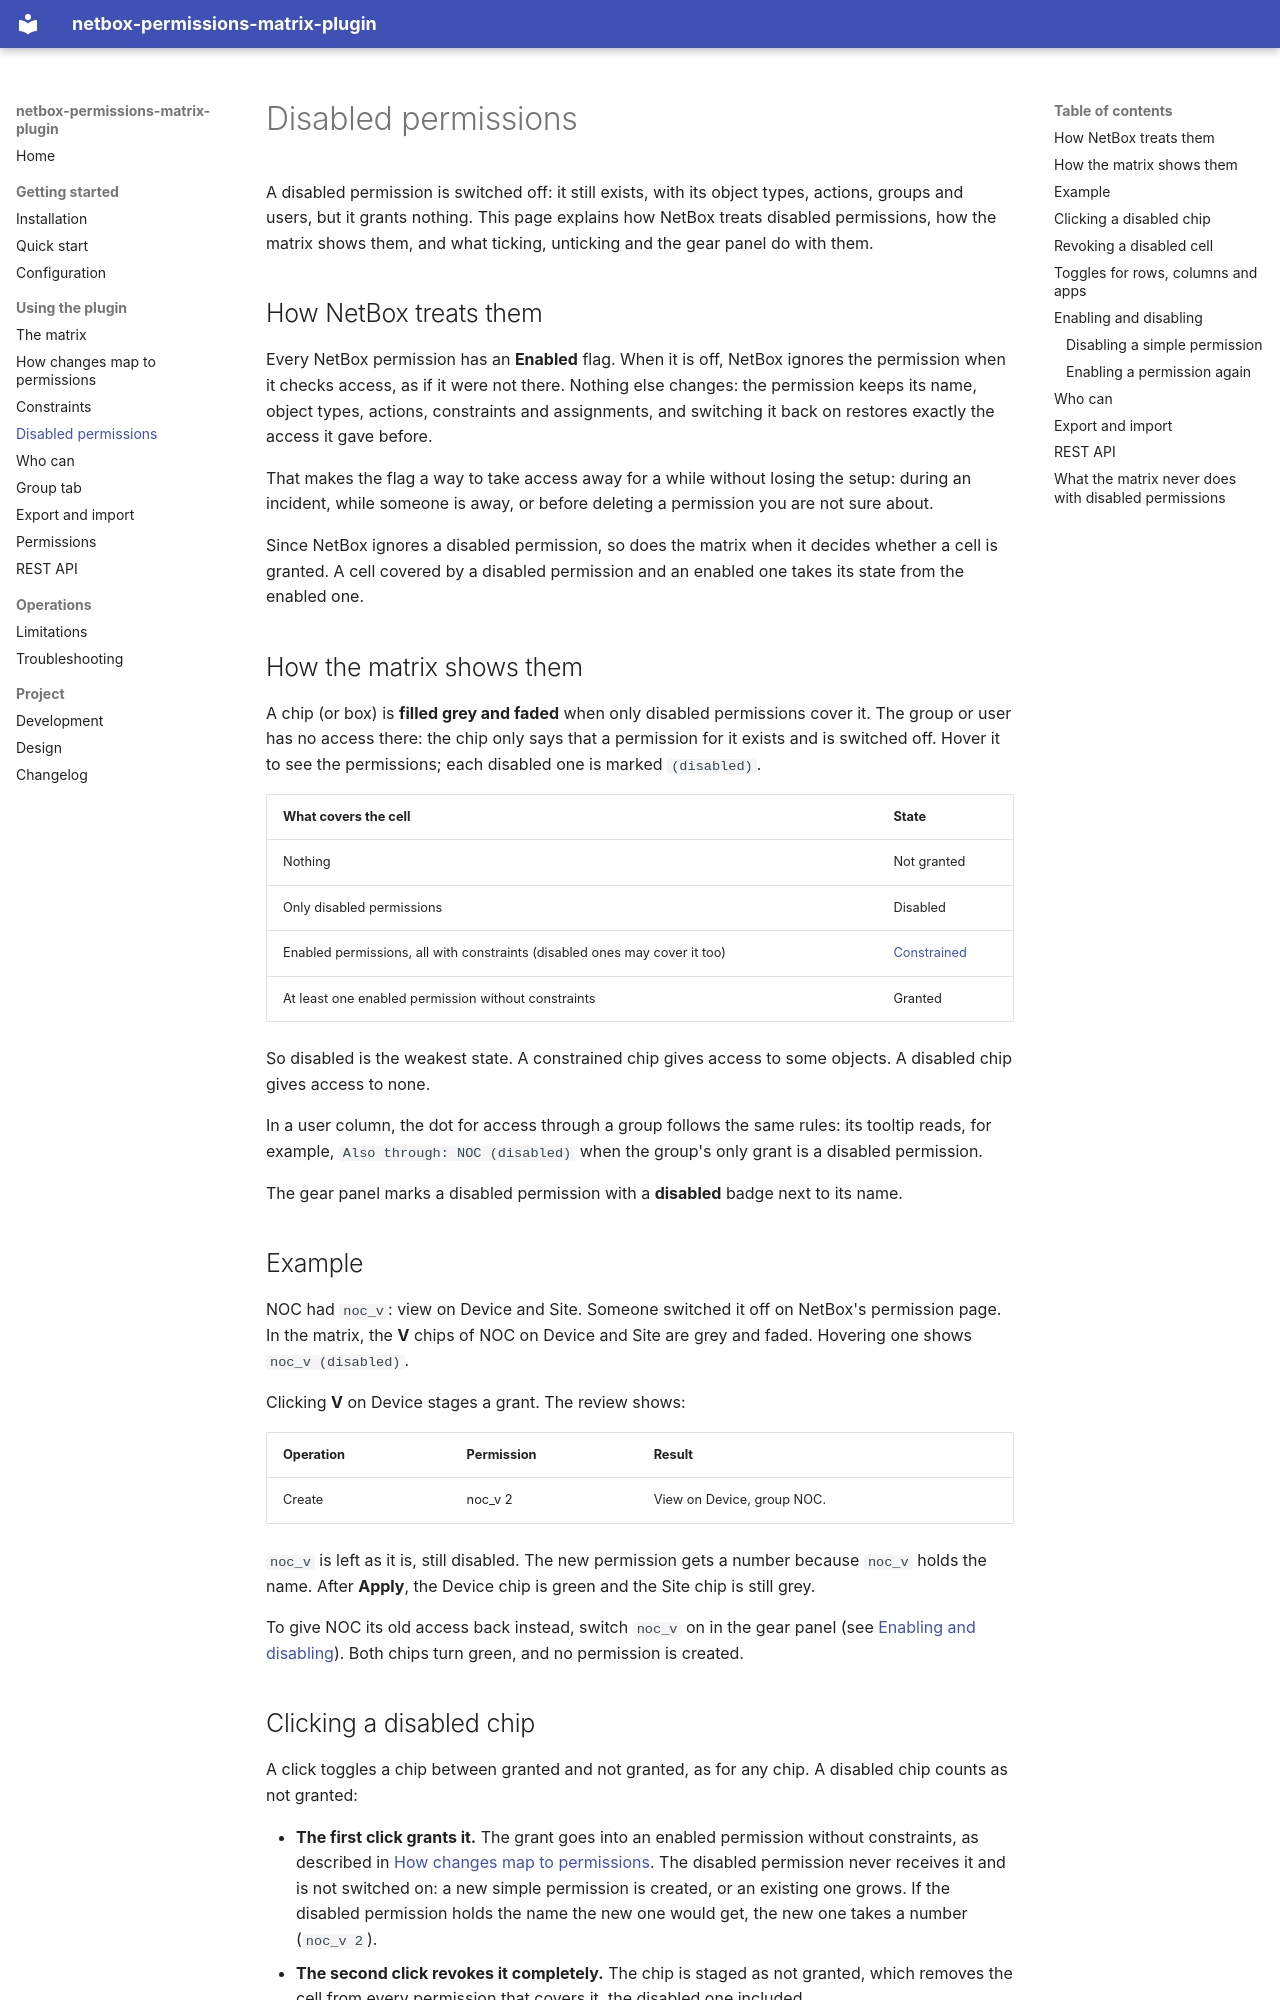

repository: thomaschristory/netbox-permissions-matrix-plugin · page: disabled/index.html · generator: mkdocs

# Disabled permissions

A disabled permission is switched off: it still exists, with its object types, actions, groups and users, but it
grants nothing. This page explains how NetBox treats disabled permissions, how the matrix shows them, and what ticking,
unticking and the gear panel do with them.

## How NetBox treats them

Every NetBox permission has an **Enabled** flag. When it is off, NetBox ignores the permission when it checks access,
as if it were not there. Nothing else changes: the permission keeps its name, object types, actions, constraints and
assignments, and switching it back on restores exactly the access it gave before.

That makes the flag a way to take access away for a while without losing the setup: during an incident, while
someone is away, or before deleting a permission you are not sure about.

Since NetBox ignores a disabled permission, so does the matrix when it decides whether a cell is granted. A cell
covered by a disabled permission and an enabled one takes its state from the enabled one.

## How the matrix shows them

A chip (or box) is **filled grey and faded** when only disabled permissions cover it. The group or user has no access
there: the chip only says that a permission for it exists and is switched off. Hover it to see the permissions; each
disabled one is marked `(disabled)`.

| What covers the cell | State |
|----------------------|-------|
| Nothing | Not granted |
| Only disabled permissions | Disabled |
| Enabled permissions, all with constraints (disabled ones may cover it too) | [Constrained](constraints.md) |
| At least one enabled permission without constraints | Granted |

So disabled is the weakest state. A constrained chip gives access to some objects. A disabled chip gives access to
none.

In a user column, the dot for access through a group follows the same rules: its tooltip reads, for example,
`Also through: NOC (disabled)` when the group's only grant is a disabled permission.

The gear panel marks a disabled permission with a **disabled** badge next to its name.

## Example

NOC had `noc_v`: view on Device and Site. Someone switched it off on NetBox's permission page. In the matrix, the
**V** chips of NOC on Device and Site are grey and faded. Hovering one shows `noc_v (disabled)`.

Clicking **V** on Device stages a grant. The review shows:

| Operation | Permission | Result |
|-----------|------------|--------|
| Create | noc_v 2 | View on Device, group NOC. |

`noc_v` is left as it is, still disabled. The new permission gets a number because `noc_v` holds the name. After
**Apply**, the Device chip is green and the Site chip is still grey.

To give NOC its old access back instead, switch `noc_v` on in the gear panel (see
[Enabling and disabling](#enabling-and-disabling)). Both chips turn green, and no permission is created.
